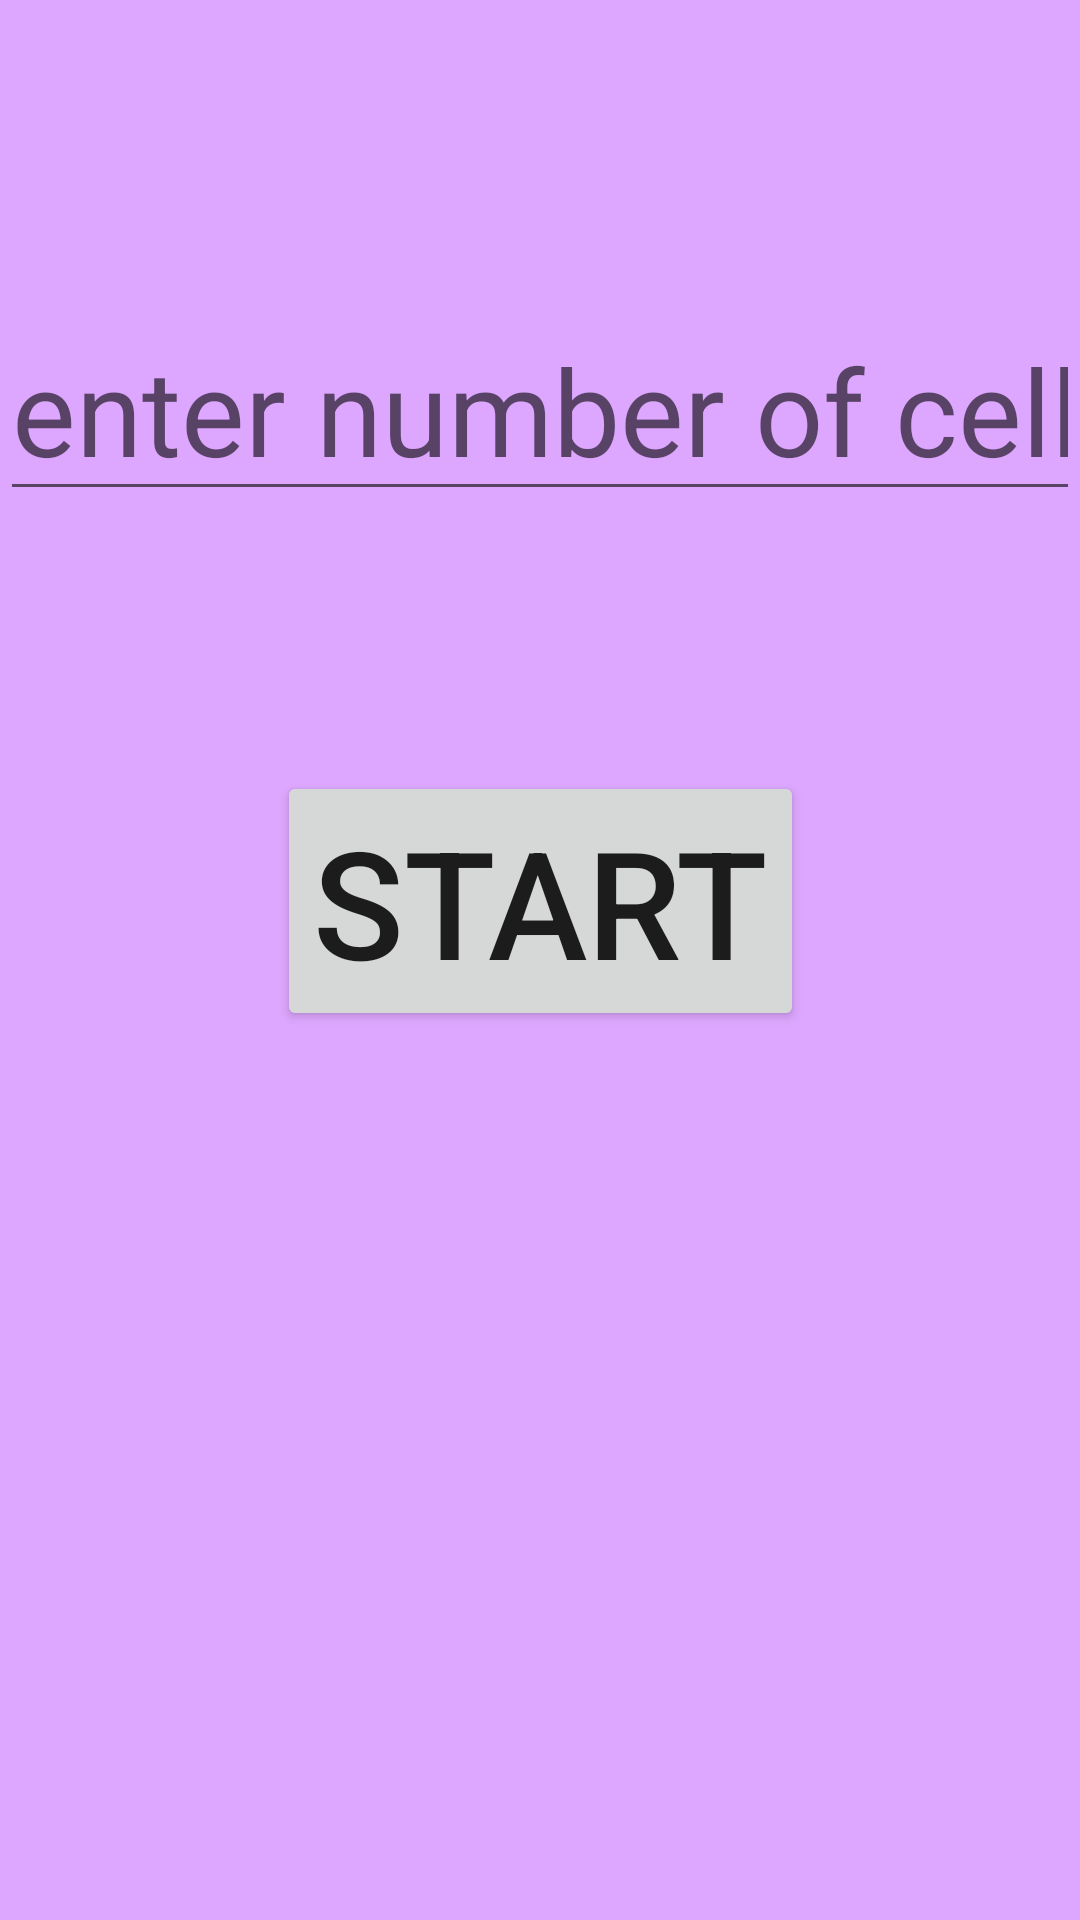

Android layout source for this screen:
<!-- AndroidManifest.xml: application theme Theme.Assignment_004 -->
<!-- res/layout/fragment_start.xml -->
<?xml version="1.0" encoding="utf-8"?>
<androidx.constraintlayout.widget.ConstraintLayout xmlns:android="http://schemas.android.com/apk/res/android"
    android:layout_width="match_parent"
    android:layout_height="match_parent"
    xmlns:app="http://schemas.android.com/apk/res-auto"
    android:background="@color/start"

    >

    <androidx.appcompat.widget.AppCompatEditText
        android:id="@+id/etNumber"
        android:layout_width="wrap_content"
        android:layout_height="wrap_content"
        android:hint="enter number of cells"
        app:layout_constraintStart_toStartOf="parent"
        app:layout_constraintEnd_toEndOf="parent"
        android:textSize="40sp"
        android:layout_marginTop="100dp"
        android:inputType="number"
        android:imeOptions="actionDone"
        app:layout_constraintTop_toTopOf="parent"/>

    <androidx.appcompat.widget.AppCompatButton
        android:id="@+id/btn9"
        android:layout_width="wrap_content"
        android:layout_height="wrap_content"
      app:layout_constraintStart_toStartOf="parent"
        app:layout_constraintEnd_toStartOf="@id/btn16"
        app:layout_constraintTop_toBottomOf="@id/etNumber"
        android:text="9"
        android:visibility="invisible"
        android:textSize="50sp"/>

    <androidx.appcompat.widget.AppCompatButton
        android:id="@+id/btn16"
        android:layout_width="wrap_content"
        android:layout_height="wrap_content"
        app:layout_constraintStart_toEndOf="@id/btn9"
       app:layout_constraintEnd_toStartOf="@id/btn25"
        app:layout_constraintTop_toBottomOf="@id/etNumber"
        android:visibility="invisible"
        android:text="16"
        android:textSize="50sp"/>

    <androidx.appcompat.widget.AppCompatButton
        android:id="@+id/btn25"
        android:layout_width="wrap_content"
        android:layout_height="wrap_content"
        app:layout_constraintStart_toEndOf="@id/btn16"
        app:layout_constraintEnd_toEndOf="parent"
        app:layout_constraintTop_toBottomOf="@id/etNumber"
        android:visibility="invisible"
        android:text="25"
        android:textSize="50sp"/>

    <androidx.appcompat.widget.AppCompatButton
        android:id="@+id/button"
        android:layout_width="wrap_content"
        android:layout_height="wrap_content"
        app:layout_constraintStart_toStartOf="parent"
        app:layout_constraintEnd_toEndOf="parent"
        app:layout_constraintTop_toBottomOf="@id/btn9"
        android:text="START"
        android:textSize="50sp"/>

</androidx.constraintlayout.widget.ConstraintLayout>
<!-- resources referenced by this layout -->
<resources>
  <color name="start">#DDA7FF</color>
  <style name="Theme.Assignment_004" parent="Theme.MaterialComponents.DayNight.DarkActionBar">
          
          <item name="colorPrimary">@color/purple_500</item>
          <item name="colorPrimaryVariant">@color/purple_700</item>
          <item name="colorOnPrimary">@color/white</item>
          
          <item name="colorSecondary">@color/teal_200</item>
          <item name="colorSecondaryVariant">@color/teal_700</item>
          <item name="colorOnSecondary">@color/black</item>
          
          <item name="android:statusBarColor" tools:targetApi="l">?attr/colorPrimaryVariant</item>
          
      </style>
  <color name="purple_500">#FF6200EE</color>
  <color name="purple_700">#FF3700B3</color>
  <color name="white">#FFFFFFFF</color>
  <color name="teal_200">#FF03DAC5</color>
  <color name="teal_700">#FF018786</color>
  <color name="black">#FF000000</color>
</resources>
